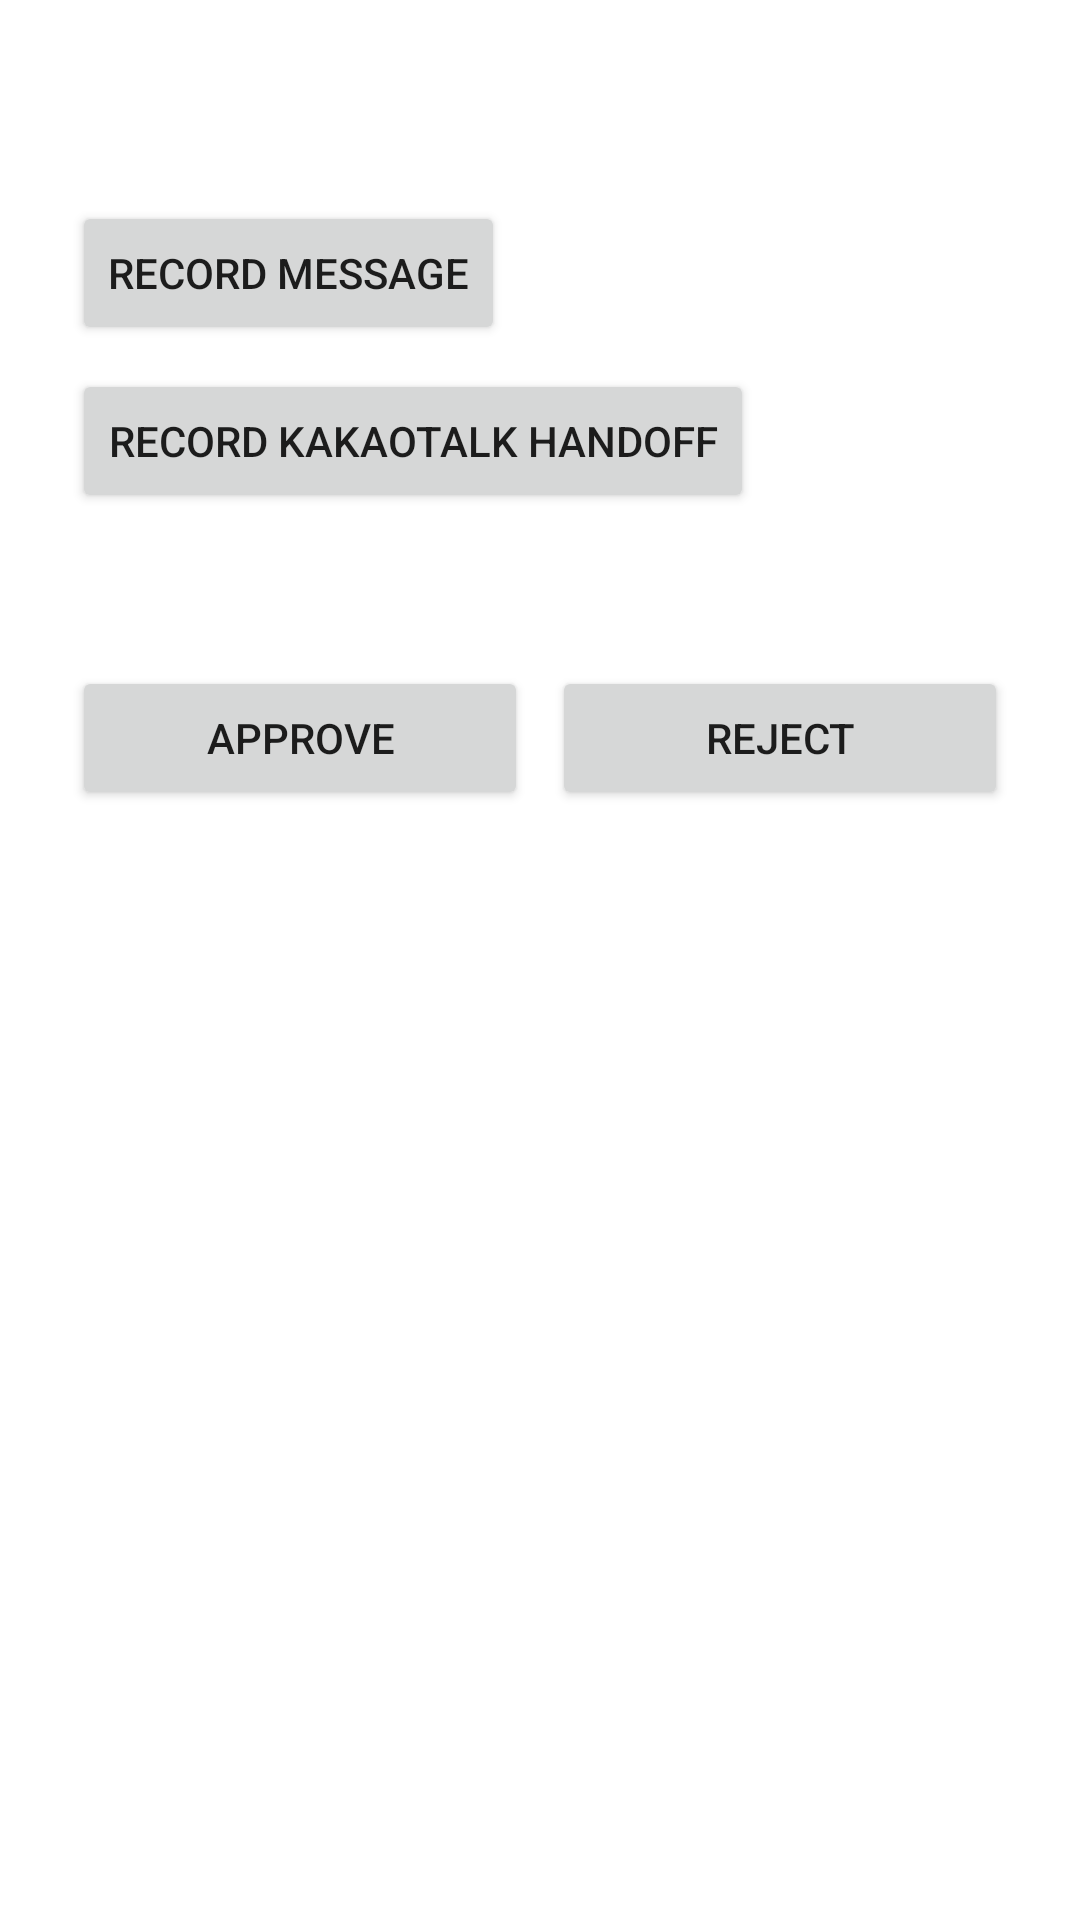

This screen was rendered from an Android layout file. Write that file and the resources it references.
<!-- AndroidManifest.xml: application theme Theme.NagexMobile -->
<!-- res/layout/activity_message_compose.xml -->
<?xml version="1.0" encoding="utf-8"?>
<ScrollView xmlns:android="http://schemas.android.com/apk/res/android"
    android:layout_width="match_parent"
    android:layout_height="match_parent">

    <LinearLayout
        android:layout_width="match_parent"
        android:layout_height="wrap_content"
        android:orientation="vertical"
        android:padding="24dp">

        <TextView
            android:id="@+id/recipientText"
            android:layout_width="wrap_content"
            android:layout_height="wrap_content"
            android:textSize="20sp"
            android:textStyle="bold" />

        <Button
            android:id="@+id/recordMessageButton"
            android:layout_width="wrap_content"
            android:layout_height="wrap_content"
            android:layout_marginTop="16dp"
            android:text="@string/button_record_message" />

        <Button
            android:id="@+id/recordKakaoMessageButton"
            android:layout_width="wrap_content"
            android:layout_height="wrap_content"
            android:layout_marginTop="8dp"
            android:text="RECORD KAKAOTALK HANDOFF" />

        <TextView
            android:id="@+id/messageText"
            android:layout_width="match_parent"
            android:layout_height="wrap_content"
            android:layout_marginTop="16dp" />

        <LinearLayout
            android:layout_width="match_parent"
            android:layout_height="wrap_content"
            android:orientation="horizontal"
            android:layout_marginTop="16dp">

            <Button
                android:id="@+id/approveButton"
                android:layout_width="0dp"
                android:layout_height="wrap_content"
                android:layout_weight="1"
                android:text="@string/button_approve" />

            <Button
                android:id="@+id/rejectButton"
                android:layout_width="0dp"
                android:layout_height="wrap_content"
                android:layout_weight="1"
                android:layout_marginStart="8dp"
                android:text="@string/button_reject" />
        </LinearLayout>

        <LinearLayout
            android:id="@+id/phoneNumberPickerContainer"
            android:layout_width="match_parent"
            android:layout_height="wrap_content"
            android:orientation="vertical"
            android:layout_marginTop="16dp"
            android:visibility="gone" />

        <TextView
            android:id="@+id/statusText"
            android:layout_width="match_parent"
            android:layout_height="wrap_content"
            android:layout_marginTop="16dp"
            android:textStyle="italic" />

    </LinearLayout>
</ScrollView>
<!-- resources referenced by this layout -->
<resources>
  <string name="button_approve">Approve</string>
  <string name="button_record_message">Record message</string>
  <string name="button_reject">Reject</string>
  <style name="Theme.NagexMobile" parent="Theme.MaterialComponents.DayNight.NoActionBar" />
</resources>
